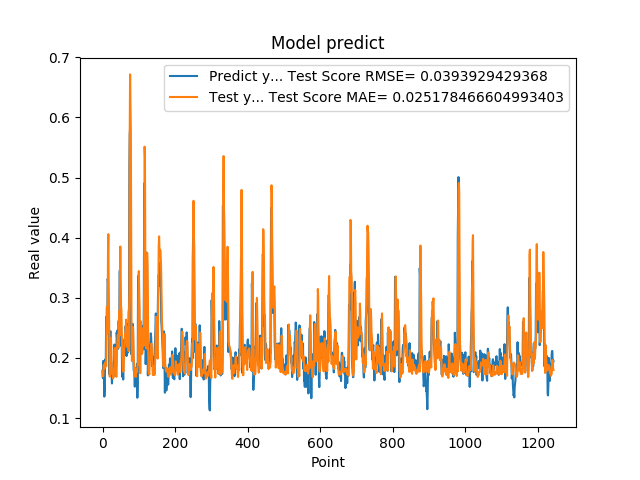

Values plotted in this chart, from the file beside it:
1.788225024940000296e-01, 1.774721400982060548e-01
1.665375530719999941e-01, 1.693421870931187678e-01
1.951155364510000489e-01, 1.692575734721319947e-01
1.929849982259999874e-01, 1.876142945437168086e-01
1.620820015670000058e-01, 1.887800948606540852e-01
1.356869190929999858e-01, 1.821034372805441226e-01
1.467041671279999959e-01, 1.874317172720660063e-01
1.972582042220000220e-01, 1.862365810720784942e-01
1.894697993989999940e-01, 1.928016644887702302e-01
1.961945891380000029e-01, 1.877030297994536356e-01
2.645494043830000086e-01, 1.859921953448344101e-01
2.692976891989999899e-01, 2.684439187905264812e-01
2.608369886879999822e-01, 2.852890029583275977e-01
2.406771630049999999e-01, 2.527677988239070972e-01
3.313829302790000098e-01, 2.409938507989622114e-01
3.281686902050000021e-01, 3.731239997104373041e-01
2.893257141109999986e-01, 4.059760190584167927e-01
2.625965774060000091e-01, 3.206262196941212506e-01
1.794345527890000014e-01, 2.676337090323662737e-01
1.727855503559999895e-01, 2.176468218768916052e-01
2.207822054619999752e-01, 1.689310705182301697e-01
2.426082938910000264e-01, 2.090566053236360966e-01
2.444625049829999841e-01, 2.312562366325813246e-01
2.097309380769999676e-01, 2.333781221588054899e-01
1.825350672010000175e-01, 2.161885651461694091e-01
1.691226661210000204e-01, 1.876582549007085599e-01
1.575669944289999902e-01, 1.733328758040864337e-01
1.770704984660000092e-01, 1.752204056466110105e-01
1.741859167810000109e-01, 1.772673732817040826e-01
1.755136996510000269e-01, 1.657897258752255853e-01
1.687776893379999976e-01, 1.676581339038920870e-01
1.939594447609999939e-01, 1.699400530299970125e-01
1.943469941619999919e-01, 1.832824707851584689e-01
2.223779261109999905e-01, 1.873197486801942424e-01
2.144328951839999942e-01, 2.142209071975061663e-01
1.937792897219999533e-01, 2.167808961850612726e-01
1.783622056249999921e-01, 1.906102672846818891e-01
1.706998199219999790e-01, 1.784158185308291900e-01
1.894924789669999998e-01, 1.685804089357245406e-01
2.422726899390000022e-01, 1.854175268289286471e-01
2.336400598289999908e-01, 2.169635064061347929e-01
2.456458657979999904e-01, 2.270297021765267098e-01
2.297928631310000025e-01, 2.382501497368077481e-01
2.152034044269999780e-01, 2.354047220892138137e-01
2.607180178169999918e-01, 2.172904438888181855e-01
2.623189091679999918e-01, 2.597837626078647877e-01
2.198584228750000147e-01, 2.779799865477863841e-01
3.426670730110000229e-01, 2.374121029513194814e-01
3.465315699580000519e-01, 3.281238096920801595e-01
2.930460572240000117e-01, 3.853547299397010462e-01
2.670845985409999734e-01, 3.304227049672546768e-01
2.535850703720000099e-01, 2.859342556533008839e-01
2.199364602570000049e-01, 2.803068496761038642e-01
2.274277955290000264e-01, 2.424108796632359342e-01
1.686184257270000042e-01, 2.117760408122456584e-01
1.842167228460000195e-01, 1.978017204026082110e-01
1.896838992830000015e-01, 1.833852992944805804e-01
1.641370058060000192e-01, 1.773756265789686593e-01
2.130100131029999677e-01, 1.771995433272030573e-01
2.186074256900000234e-01, 2.017905854295165557e-01
2.188677042720000021e-01, 2.196154876722188620e-01
... 1,184 more rows
